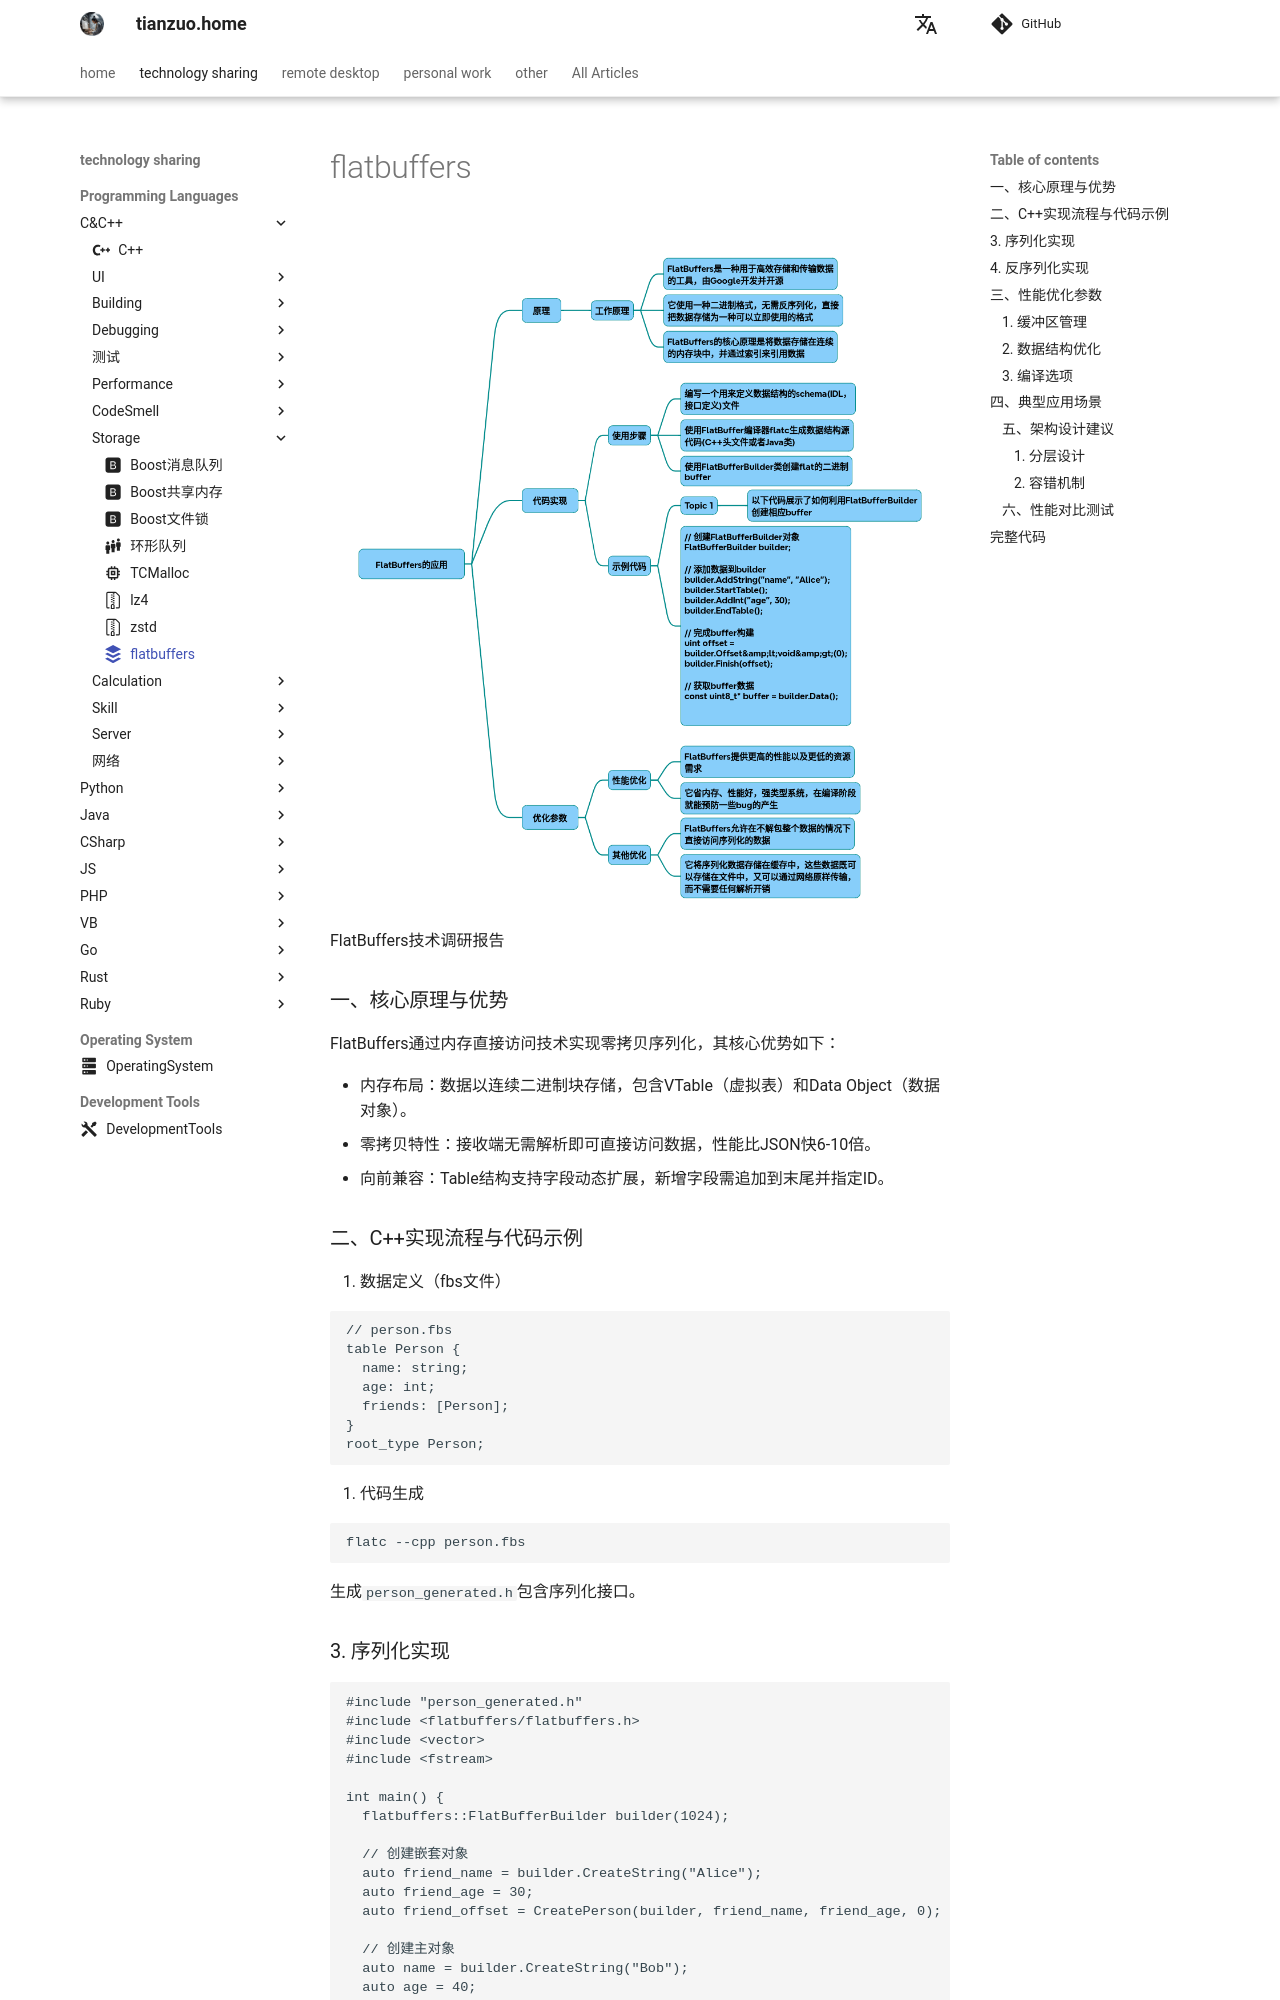

repository: zhengtianzuo/zhengtianzuo.github.io · page: en/technology/Cpp/038-flatbuffers/index.html · generator: mkdocs

---
icon: simple/buffer
---

# flatbuffers

![](../../img/flatbuffers.png)

FlatBuffers技术调研报告
### 一、核心原理与优势
FlatBuffers通过内存直接访问技术实现零拷贝序列化，其核心优势如下：

* 内存布局：数据以连续二进制块存储，包含VTable（虚拟表）和Data Object（数据对象）。
* 零拷贝特性：接收端无需解析即可直接访问数据，性能比JSON快6-10倍。
* 向前兼容：Table结构支持字段动态扩展，新增字段需追加到末尾并指定ID。

### 二、C++实现流程与代码示例
1. 数据定义（fbs文件）
~~~cpp
// person.fbs 
table Person {
  name: string;
  age: int;
  friends: [Person];
}
root_type Person;
~~~
2. 代码生成
~~~bash
flatc --cpp person.fbs 
~~~
生成`person_generated.h`包含序列化接口。

### 3. 序列化实现
~~~cpp
#include "person_generated.h"
#include <flatbuffers/flatbuffers.h>
#include <vector>
#include <fstream>

int main() {
  flatbuffers::FlatBufferBuilder builder(1024);

  // 创建嵌套对象
  auto friend_name = builder.CreateString("Alice");
  auto friend_age = 30;
  auto friend_offset = CreatePerson(builder, friend_name, friend_age, 0);

  // 创建主对象
  auto name = builder.CreateString("Bob");
  auto age = 40;

  // 使用 CreateVector 方法创建向量
  std::vector<flatbuffers::Offset<Person>> friends = {friend_offset};
  auto friends_vec = builder.CreateVector(friends);

  auto root = CreatePerson(builder, name, age, friends_vec);

  // 构建最终缓冲区
  builder.Finish(root);
  auto buf = builder.GetBufferPointer();
  size_t size = builder.GetSize();

  // 保存到文件（可选）
  std::ofstream file("data.bin", std::ios::binary);
  file.write(reinterpret_cast<const char*>(buf), size);
  file.close(); 

  return 0;
}
}
~~~
